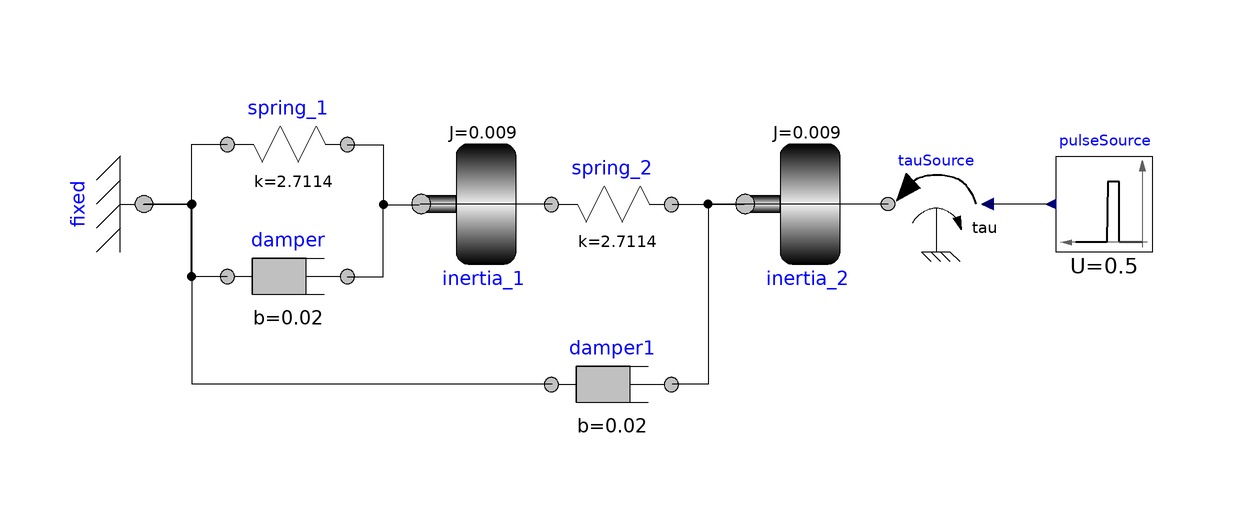

The Modelica model whose source follows is shown above as a component diagram (icons at their Placement, wires along their Line points).

model TwoInertiasSystem "Two inertias system"
          DSFLib.Mechanical.Rotational.Components.Fixed fixed annotation(
            Placement(visible = true, transformation(origin = {-78, 0}, extent = {{-10, 10}, {10, -10}}, rotation = 90)));
          DSFLib.Mechanical.Rotational.Components.Inertia inertia_1(J = 0.009) annotation(
            Placement(visible = true, transformation(origin = {-22, 0}, extent = {{-10, -10}, {10, 10}}, rotation = 0)));
          DSFLib.Mechanical.Rotational.Components.Spring spring_1(k = 2.7114) annotation(
            Placement(visible = true, transformation(origin = {-54, 10}, extent = {{-10, -10}, {10, 10}}, rotation = 0)));
          DSFLib.Mechanical.Rotational.Components.Spring spring_2(k = 2.7114) annotation(
            Placement(visible = true, transformation(origin = {0, 0}, extent = {{-10, -10}, {10, 10}}, rotation = 0)));
          DSFLib.Mechanical.Rotational.Components.Inertia inertia_2(J = 0.009) annotation(
            Placement(visible = true, transformation(origin = {32, 0}, extent = {{-10, -10}, {10, 10}}, rotation = 0)));
          TauSource tauSource annotation(
            Placement(visible = true, transformation(origin = {54, 0}, extent = {{8, -8}, {-8, 8}}, rotation = 0)));
          DSFLib.ControlSystems.Blocks.Components.PulseSource pulseSource(Tf = 6, Ti = 2, U = 0.5) annotation(
            Placement(visible = true, transformation(origin = {82, 8.88178e-16}, extent = {{8, -8}, {-8, 8}}, rotation = 0)));
          DSFLib.Mechanical.Rotational.Components.Damper damper1(b = 0.02) annotation(
            Placement(visible = true, transformation(origin = {0, -30}, extent = {{-10, -10}, {10, 10}}, rotation = 0)));
          Mechanical.Rotational.Components.Damper damper(b = 0.02) annotation(
            Placement(visible = true, transformation(origin = {-54, -12}, extent = {{-10, -10}, {10, 10}}, rotation = 0)));
        equation
          connect(spring_1.flange_a, fixed.flange) annotation(
            Line(points = {{-64.1, 9.9}, {-70.1, 9.9}, {-70.1, -0.1}, {-78.1, -0.1}}));
          connect(spring_1.flange_b, inertia_1.flange) annotation(
            Line(points = {{-44.1, 9.9}, {-38.1, 9.9}, {-38.1, -0.1}, {-32.1, -0.1}}));
          connect(spring_2.flange_a, inertia_1.flange) annotation(
            Line(points = {{-10, 0}, {-32, 0}}));
          connect(spring_2.flange_b, inertia_2.flange) annotation(
            Line(points = {{10, 0}, {22, 0}}));
          connect(tauSource.flange, inertia_2.flange) annotation(
            Line(points = {{46, 0}, {22, 0}}));
          connect(pulseSource.y, tauSource.u) annotation(
            Line(points = {{73, 0}, {66.22, 0}, {66.22, 8.17124e-16}, {61.72, 8.17124e-16}}));
          connect(damper.flange_b, inertia_1.flange) annotation(
            Line(points = {{-44.1, -12.1}, {-38.1, -12.1}, {-38.1, -0.1}, {-32.1, -0.1}}));
          connect(damper.flange_a, fixed.flange) annotation(
            Line(points = {{-64.1, -12.1}, {-70.1, -12.1}, {-70.1, -0.1}, {-78.1, -0.1}}));
          connect(inertia_2.flange, damper1.flange_b) annotation(
            Line(points = {{22, 0}, {16, 0}, {16, -30}, {10, -30}}));
          connect(damper1.flange_a, fixed.flange) annotation(
            Line(points = {{-10, -30}, {-70, -30}, {-70, 0}, {-78, 0}}));
          annotation(
            Documentation(info = "<html>
        <p>
        This example models two damped rotational spring-inertia systems connected in series. The system is driven by a modulated torque source controlled by a pulse signal.
        </p>
        </html>"),
            experiment(StartTime = 0, StopTime = 10, Tolerance = 1e-06, Interval = 0.02));
        end TwoInertiasSystem;